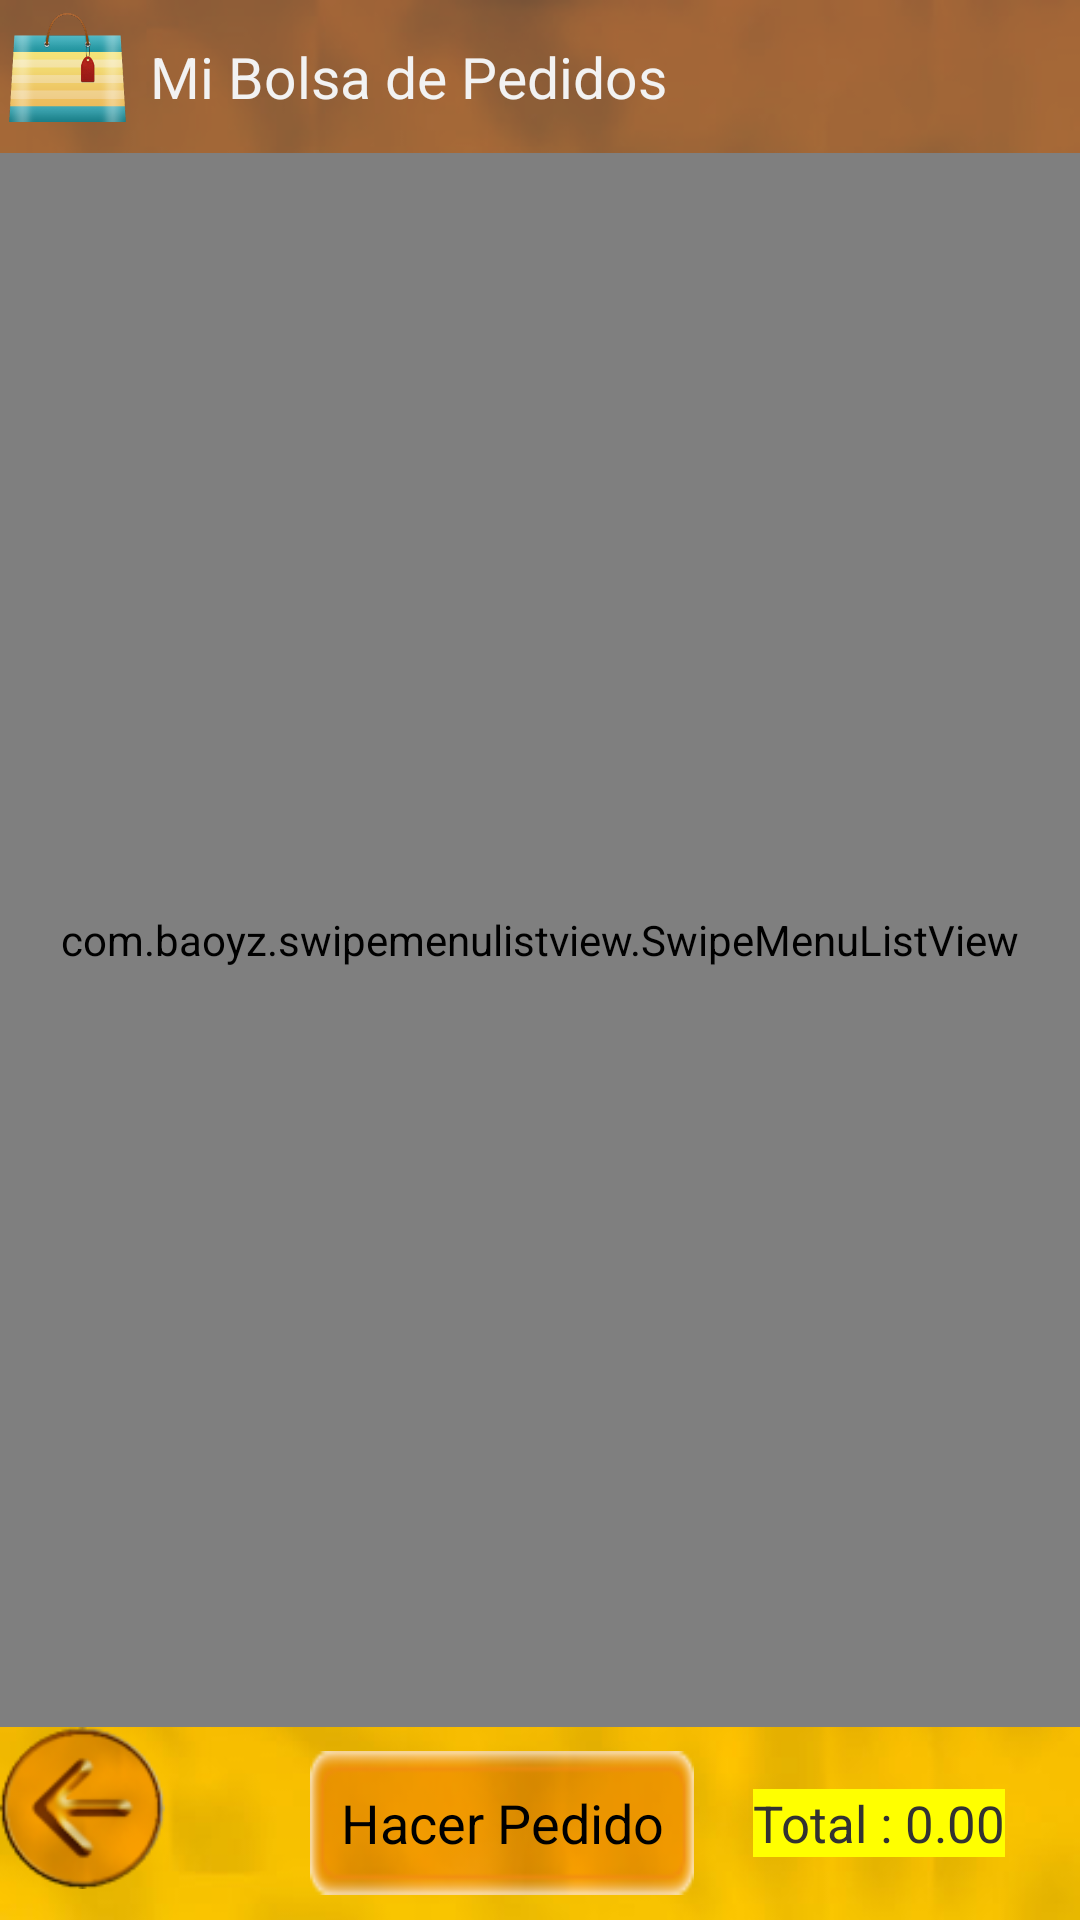

Layout XML and referenced resources for this Android screen:
<!-- AndroidManifest.xml: application theme AppTheme.NoActionBar -->
<!-- res/layout/bolsa_fragly.xml -->
<?xml version="1.0" encoding="utf-8"?>

<FrameLayout xmlns:android="http://schemas.android.com/apk/res/android"
    android:layout_width="match_parent"
    android:layout_height="match_parent"
    android:background="@drawable/background">
    <LinearLayout
        android:layout_width="match_parent"
        android:layout_height="match_parent"
        android:orientation="vertical"
        android:weightSum="1">
        <LinearLayout
            android:layout_width="match_parent"
            android:layout_height="0dp"
            android:background="@color/semiTransparent"
            android:layout_weight="0.08">
            <ImageView
                android:layout_width="45dp"
                android:layout_height="45dp"
                android:padding="3dp"
                android:src="@drawable/bag"/>
            <TextView
                android:layout_width="wrap_content"
                android:layout_height="wrap_content"
                android:text="Mi Bolsa de Pedidos"
                android:textColor="@color/colorWhite"
                android:textSize="19dp"
                android:padding="5dp"
                android:layout_gravity="left|center"/>
        </LinearLayout>
        <com.baoyz.swipemenulistview.SwipeMenuListView
            android:layout_width="match_parent"
            android:layout_height="0dp"
            android:id="@+id/lvBolsaItems"
            android:layout_weight="0.82"/>

        <LinearLayout
            android:layout_width="match_parent"
            android:layout_height="0dp"
            android:layout_weight="0.1"
            android:paddingRight="15dp"
            android:orientation="horizontal"
            android:weightSum="1">
            <LinearLayout
                android:layout_width="0dp"
                android:layout_height="match_parent"
                android:layout_weight="0.3">
                <Button
                    android:layout_width="55dp"
                    android:layout_height="54dp"
                    android:background="@drawable/goback"
                    android:id="@+id/bnBolsaBack" />
            </LinearLayout>
            <LinearLayout
                android:layout_width="0dp"
                android:layout_height="match_parent"
                android:gravity="center"
                android:layout_weight="0.4">
                <Button
                    android:layout_width="wrap_content"
                    android:layout_height="wrap_content"
                    android:background="@drawable/buttonface"
                    android:text="Hacer Pedido"
                    android:gravity="center"
                    android:id="@+id/bnBolsaPedir"
                    android:layout_marginRight="10dp"/>
            </LinearLayout>
            <LinearLayout
                android:layout_width="0dp"
                android:layout_height="match_parent"
                android:layout_weight="0.3"
                android:gravity="center">
                <TextView
                    android:layout_width="wrap_content"
                    android:layout_height="wrap_content"
                    android:background="@color/colorYellow"
                    android:textSize="17dp"
                    android:text="Total : 0.00"
                    android:id="@+id/lbBolsaTotal" />
            </LinearLayout>



        </LinearLayout>
    </LinearLayout>
</FrameLayout>
<!-- resources referenced by this layout -->
<resources>
  <color name="colorWhite">#F2F2F2</color>
  <color name="colorYellow">#ffff00</color>
  <color name="semiTransparent">#88676767</color>
  <!-- drawable background: jpg bitmap (drawable, 46651 bytes) -->
  <!-- drawable bag: png bitmap (drawable, 26788 bytes) -->
  <!-- drawable buttonface: png bitmap (drawable, 3532 bytes) -->
  <!-- drawable goback: png bitmap (drawable, 6996 bytes) -->
  <style name="AppTheme.NoActionBar">
          <item name="windowActionBar">false</item>
          <item name="windowNoTitle">true</item>
          <item name="android:windowFullscreen">true</item>
      </style>
</resources>
